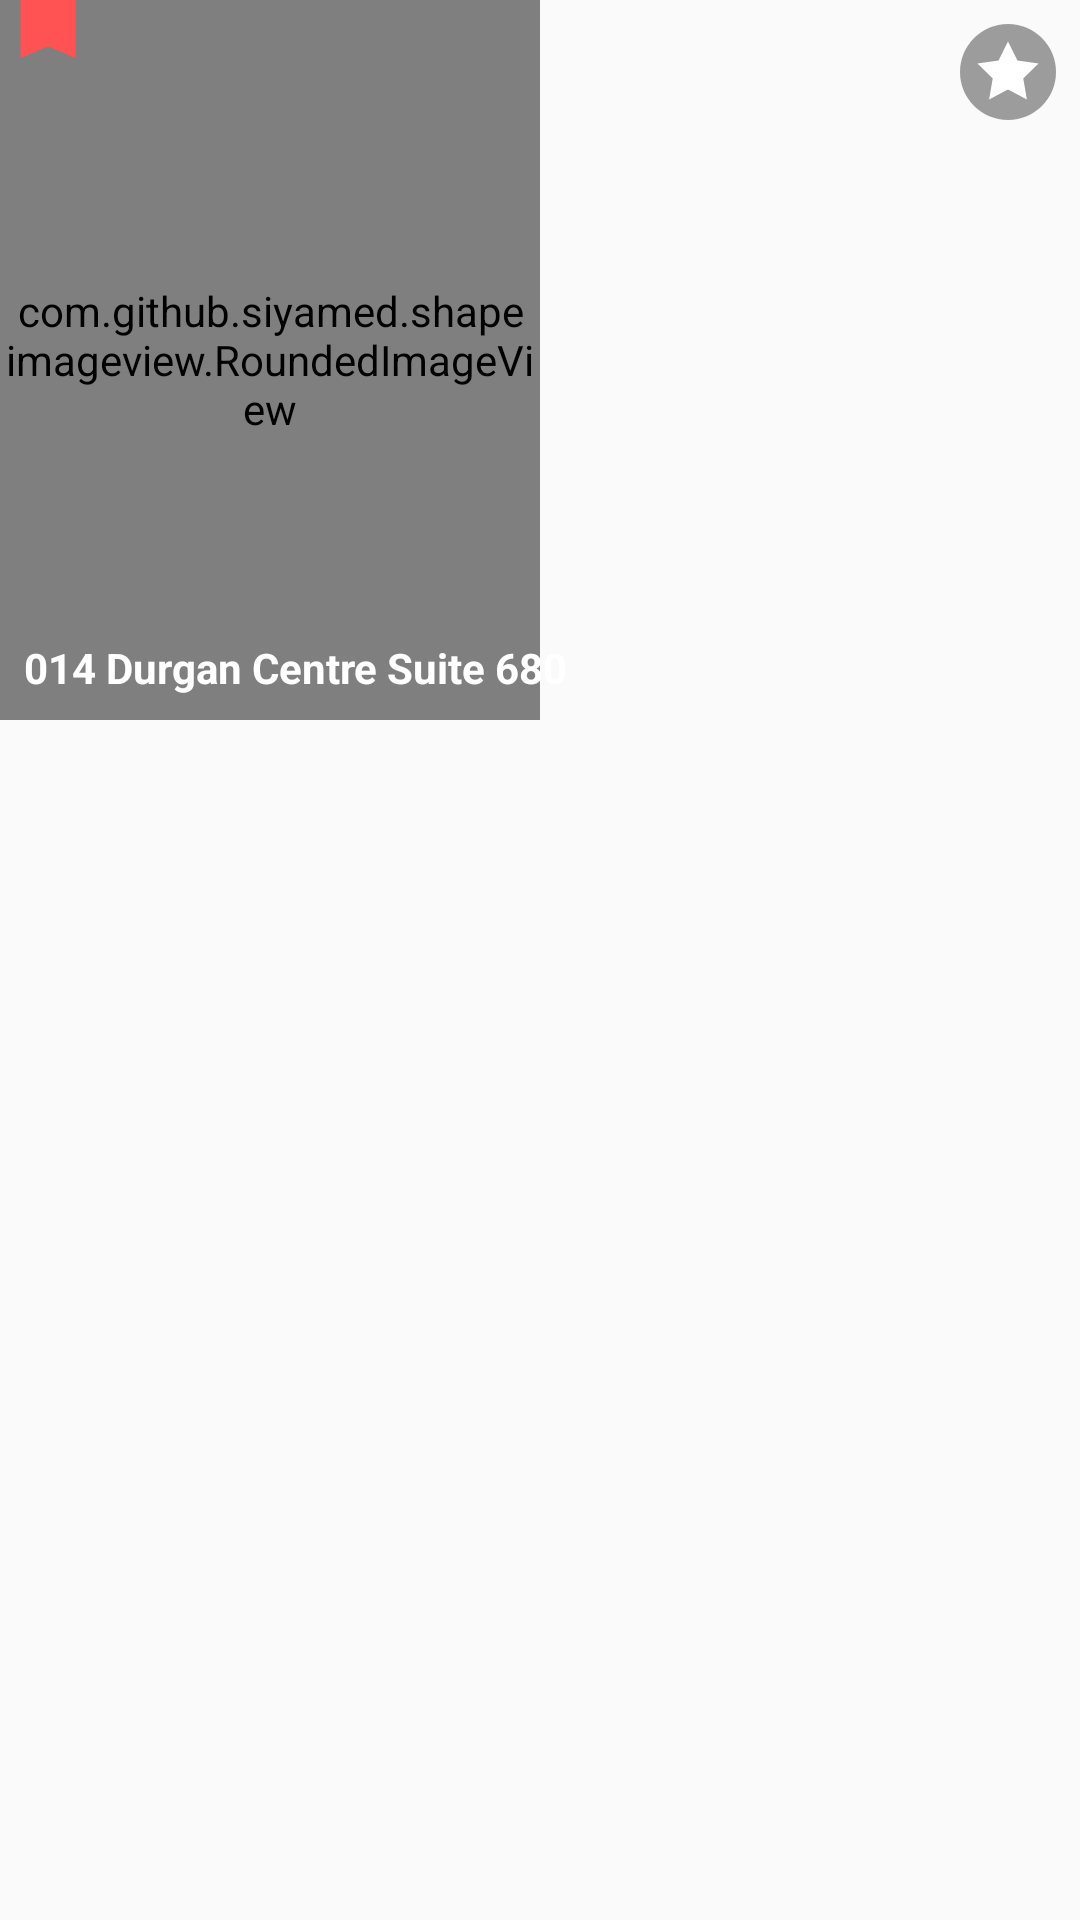

Reconstruct the res/layout file that produces this screen, plus the resources it refers to.
<!-- AndroidManifest.xml: application theme AppTheme.NoActionBar -->
<!-- res/layout/featured_houses_layout.xml -->
<?xml version="1.0" encoding="utf-8"?>
<android.support.constraint.ConstraintLayout xmlns:android="http://schemas.android.com/apk/res/android"
    android:layout_width="wrap_content"
    android:layout_height="wrap_content"
    xmlns:app="http://schemas.android.com/apk/res-auto"
    android:layout_margin="8dp">

    <com.github.siyamed.shapeimageview.RoundedImageView
        android:id="@+id/roundedImageView"
        android:layout_width="180dp"
        android:layout_height="240dp"
        app:siRadius="6dp" />


    <ImageView
        android:id="@+id/imageView"
        android:layout_width="wrap_content"
        android:layout_height="wrap_content"
        android:layout_marginStart="4dp"
        android:layout_marginTop="-5dp"
        android:src="@drawable/ic_bookmark_ribbon"
        app:layout_constraintStart_toStartOf="parent"
        app:layout_constraintTop_toTopOf="parent" />

    <ImageView
        android:layout_width="wrap_content"
        android:layout_height="wrap_content"
        android:layout_marginEnd="8dp"
        android:layout_marginTop="8dp"
        android:src="@drawable/ic_star1"
        app:layout_constraintEnd_toEndOf="parent"
        app:layout_constraintTop_toTopOf="parent" />

    <ImageView
        android:id="@+id/imageView2"
        android:layout_width="wrap_content"
        android:layout_height="wrap_content"
        android:layout_marginBottom="8dp"
        android:layout_marginStart="8dp"
        android:src="@drawable/ic_maps_white"
        app:layout_constraintBottom_toBottomOf="parent"
        app:layout_constraintStart_toStartOf="parent" />


    <TextView
        android:layout_width="0dp"
        android:layout_height="wrap_content"
        android:layout_marginBottom="8dp"
        android:layout_marginEnd="8dp"
        android:text="@string/address_sample"
        android:textColor="#FFF"
        android:textStyle="bold"
        app:layout_constraintBottom_toBottomOf="@+id/roundedImageView"
        app:layout_constraintEnd_toEndOf="parent"
        app:layout_constraintStart_toEndOf="@+id/imageView2" />


</android.support.constraint.ConstraintLayout>
<!-- resources referenced by this layout -->
<resources>
  <!-- drawable ic_bookmark_ribbon (drawable) -->
  <vector android:height="24dp" android:viewportHeight="459"
      android:viewportWidth="459" android:width="24dp" xmlns:android="http://schemas.android.com/apk/res/android">
      <path android:fillColor="#ff5252" android:pathData="M357,0H102C73.95,0 51,22.95 51,51v408l178.5,-76.5L408,459V51C408,22.95 385.05,0 357,0z"/>
  </vector>
  <!-- drawable ic_star1 (drawable) -->
  <vector android:height="32dp" android:viewportHeight="496.158"
      android:viewportWidth="496.158" android:width="32dp" xmlns:android="http://schemas.android.com/apk/res/android">
      <path android:fillColor="#60000000" android:pathData="M0,248.085C0,111.063 111.069,0.003 248.075,0.003c137.013,0 248.083,111.061 248.083,248.082c0,137.002 -111.07,248.07 -248.083,248.07C111.069,496.155 0,385.087 0,248.085z"/>
      <path android:fillColor="#FFFFFF" android:pathData="M248.071,89.962l48.797,98.819l109.061,15.867l-78.936,76.917l18.633,108.633l-97.555,-51.288l-97.566,51.288l18.638,-108.633l-78.914,-76.917l109.076,-15.867z"/>
  </vector>
  <string name="address_sample">014 Durgan Centre Suite 680</string>
  <style name="AppTheme.NoActionBar">
          <item name="windowActionBar">false</item>
          <item name="windowNoTitle">true</item>
          <item name="android:windowLightStatusBar">true</item>
  
      </style>
</resources>
